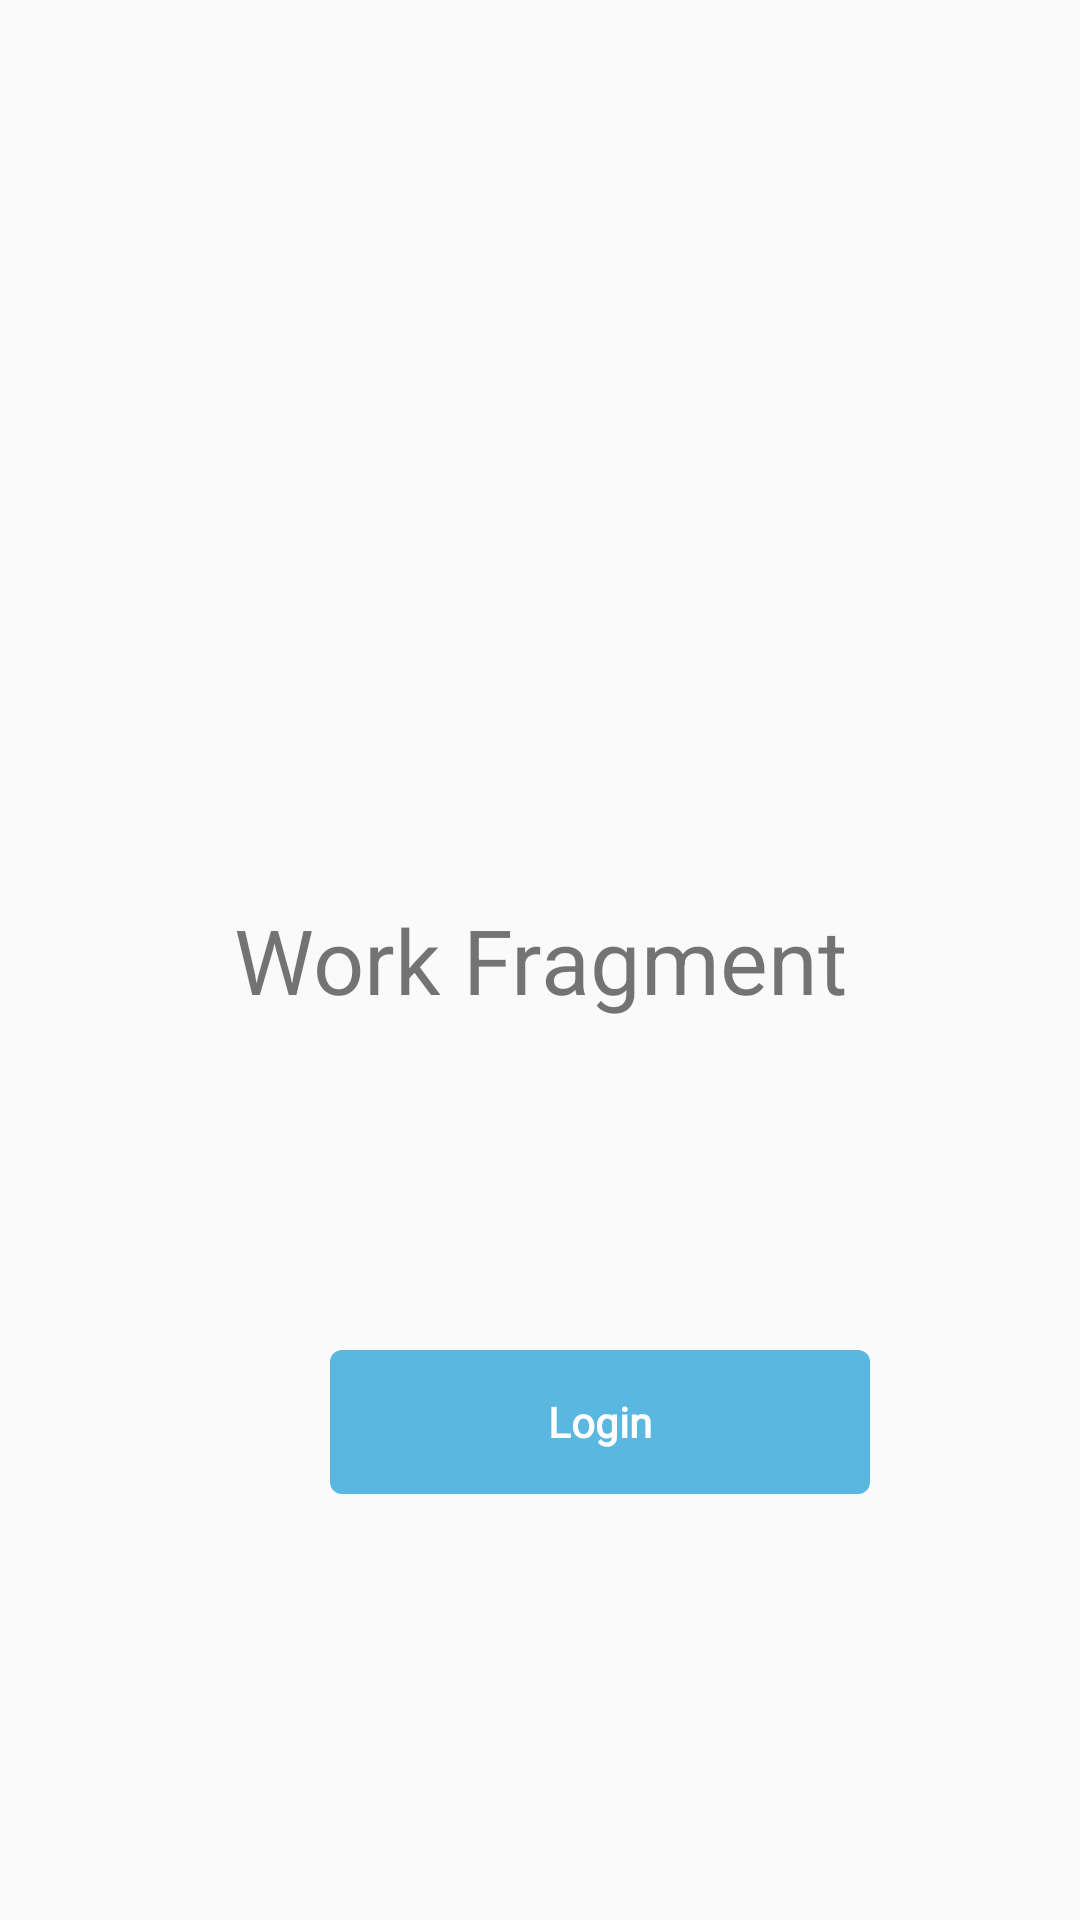

The Android layout XML behind this screen, and the referenced resources:
<!-- AndroidManifest.xml: application theme AppTheme -->
<!-- res/layout/fragment_work.xml -->
<?xml version="1.0" encoding="utf-8"?>
<RelativeLayout xmlns:android="http://schemas.android.com/apk/res/android"
    xmlns:tools="http://schemas.android.com/tools"
    android:layout_width="match_parent"
    android:layout_height="match_parent"
    tools:context=".WorkFragment">

    
    <TextView
        android:layout_width="match_parent"
        android:layout_height="wrap_content"
        android:text="Work Fragment"
        android:gravity="center"
        android:textSize="30dp"
        android:layout_centerInParent="true"
        />
    <Button
        android:id="@+id/btnLogin"
        android:layout_width="180dp"
        android:layout_height="wrap_content"
        android:background="@drawable/btn_login"
        android:textColor="@color/white"
        android:textSize="14dp"
        android:fontFamily="@font/font"
        android:text="Login"
        android:textStyle="bold"
        android:layout_marginTop="450dp"
        android:textAllCaps="false"
        android:layout_gravity="center"
        android:layout_marginLeft="110dp"
        android:stateListAnimator="@null" />


</RelativeLayout>
<!-- resources referenced by this layout -->
<resources>
  <color name="white">#ffffff</color>
  <!-- drawable btn_login (drawable) -->
  <?xml version="1.0" encoding="utf-8"?>
  <shape xmlns:android="http://schemas.android.com/apk/res/android">
      <solid android:color="@color/bule"/>
      <corners android:radius="4dp"/>
  
  </shape>
  <style name="AppTheme" parent="Theme.AppCompat.Light.NoActionBar">
          
          <item name="colorPrimary">@color/colorPrimary</item>
          <item name="colorPrimaryDark">@color/colorPrimaryDark</item>
          <item name="colorAccent">@color/colorAccent</item>
      </style>
  <color name="bule">#59b7e0</color>
  <color name="colorPrimary">#564999</color>
  <color name="colorPrimaryDark">#564999</color>
  <color name="colorAccent">#59b7e0</color>
</resources>
